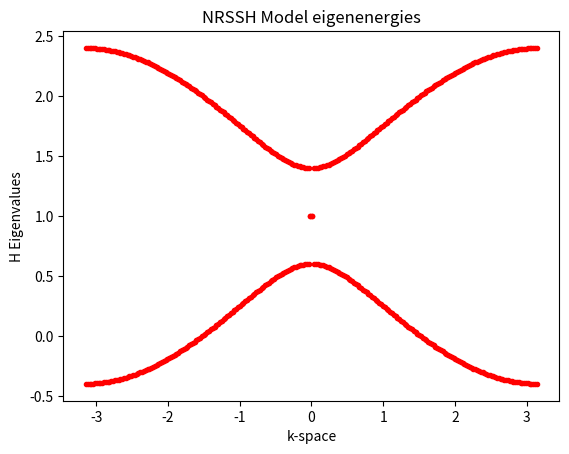

Source code (Python):
import matplotlib.pyplot as plt
import numpy as np


N = 250  #Number of sites
k = np.linspace(-np.pi, np.pi, N)  #Momentum("k")-space points

#For non-reciprocal intra-cell hopping strengths r and u,
#and reciprocal intrer-cell hoppings s:
def Hamiltonain(r, u, s, onsite):
    H = np.zeros((N, N), dtype=complex)
    for i in range(N):
        H[i, i] = onsite
    for i in range(0, N - 1, 2):
        H[i, i + 1] = r
        H[i + 1, i] = u
    for i in range(1, N - 1, 2):
        H[i, i + 1] = s
        H[i + 1, i] = s
    return(H)

evals = np.linalg.eigvalsh(Hamiltonain(0.2, 0.5, 0.9, 1))

plt.scatter(k, evals, c='red', marker=('.'))
plt.scatter(-k, evals, c='red', marker=('.'))
plt.title('NRSSH Model eigenenergies')
plt.xlabel('k-space')
plt.ylabel('H Eigenvalues')
plt.show()
